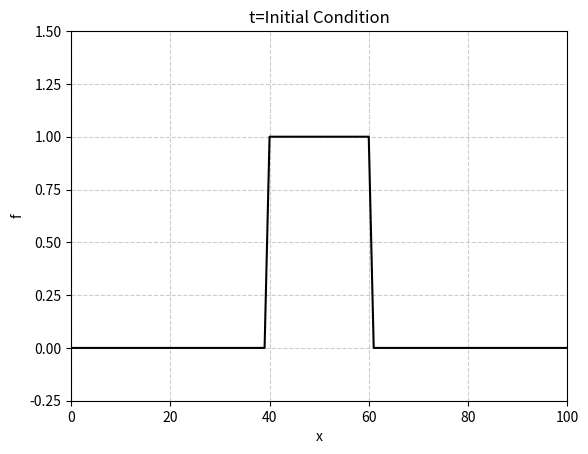
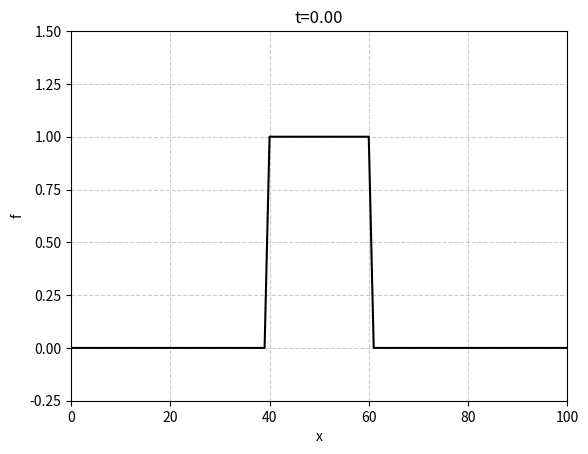
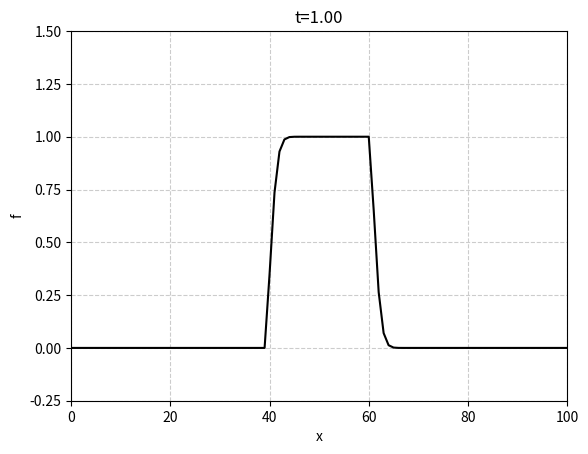
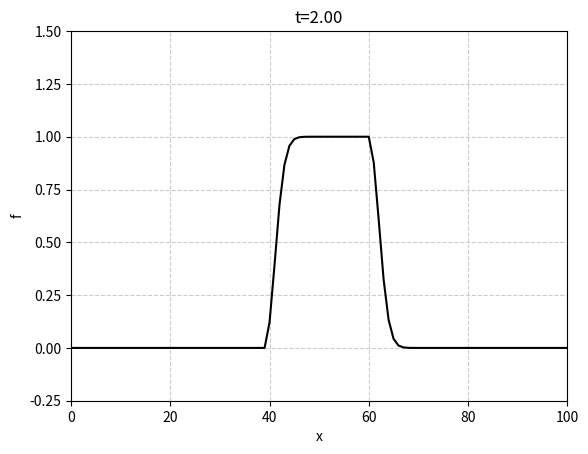
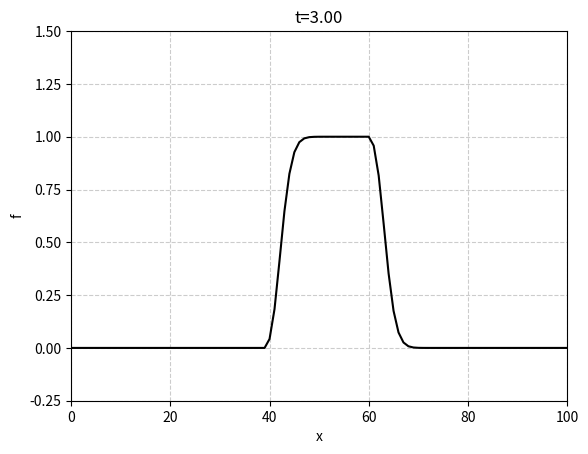
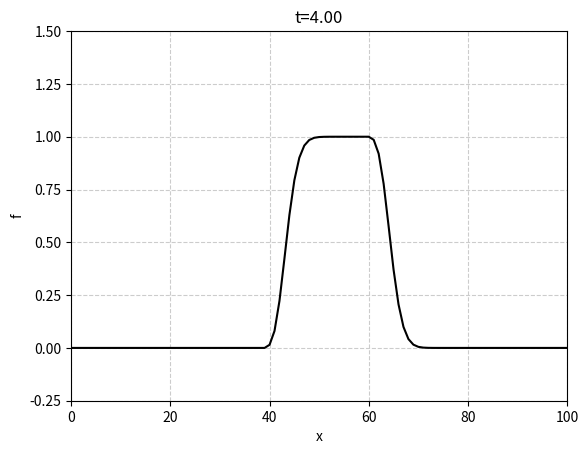
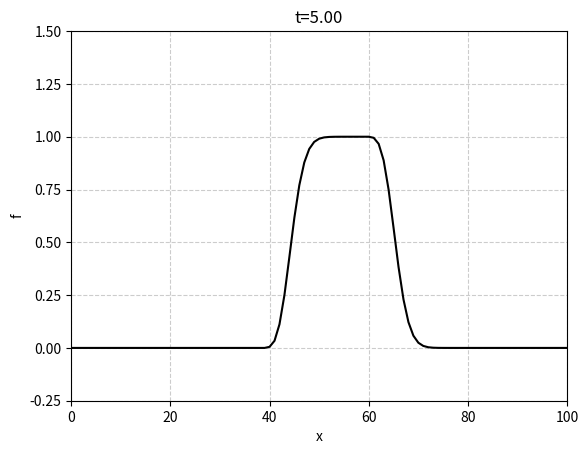
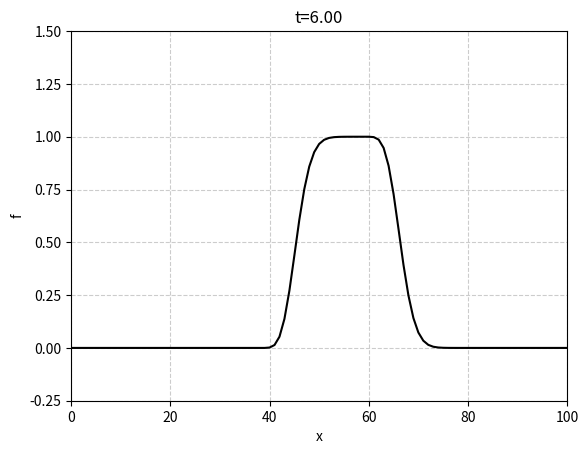
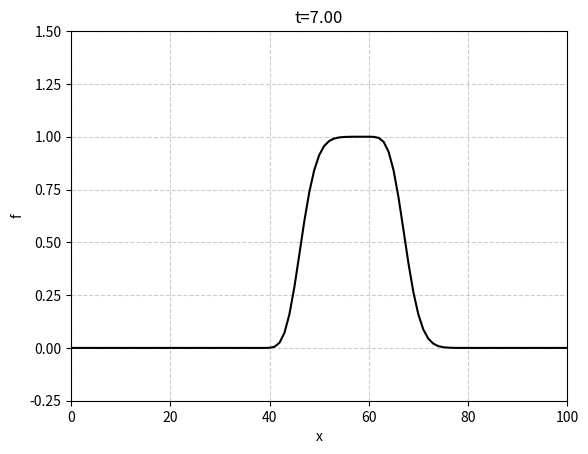
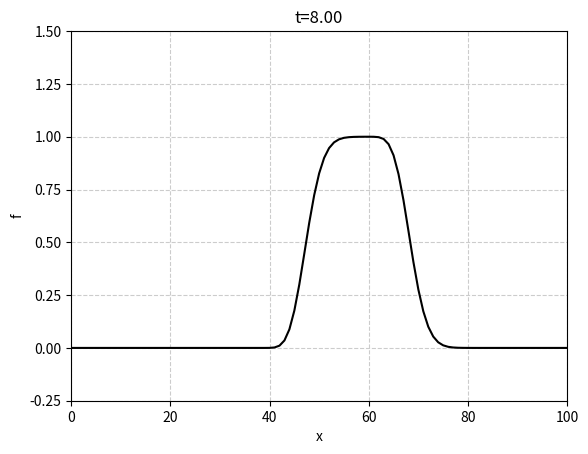
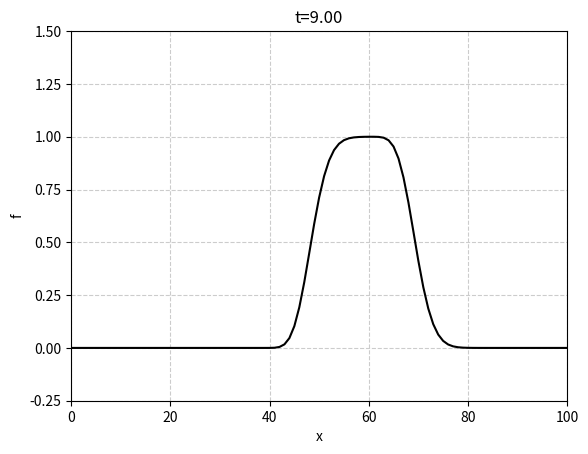
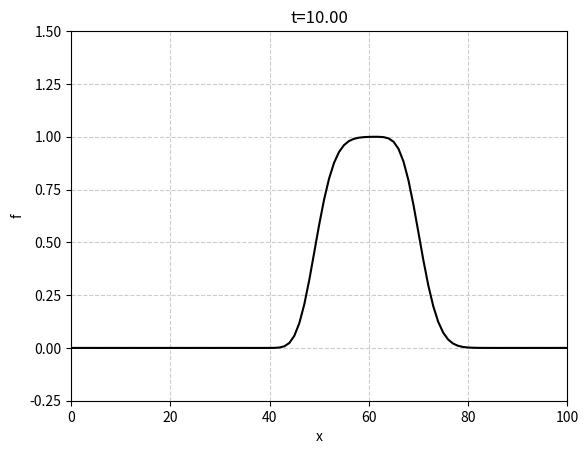
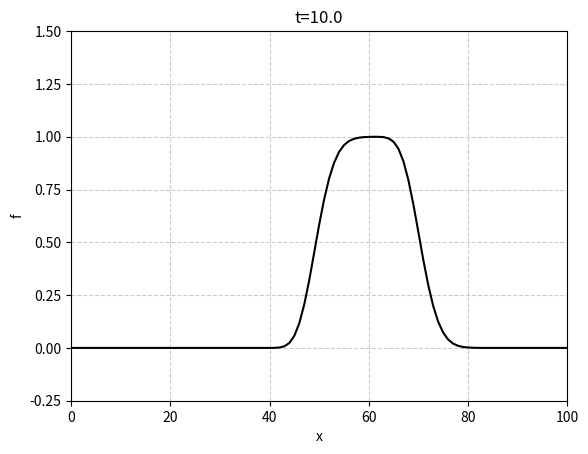
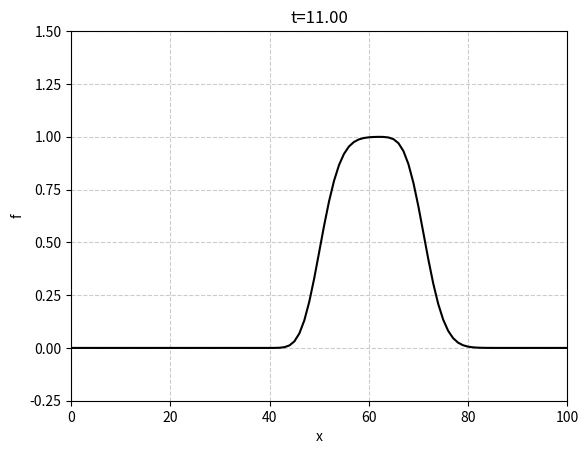
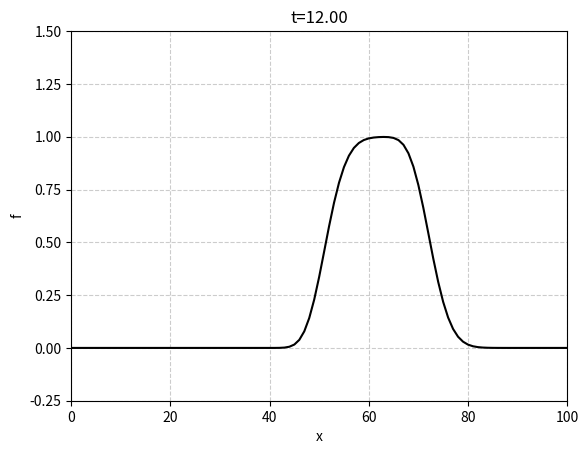
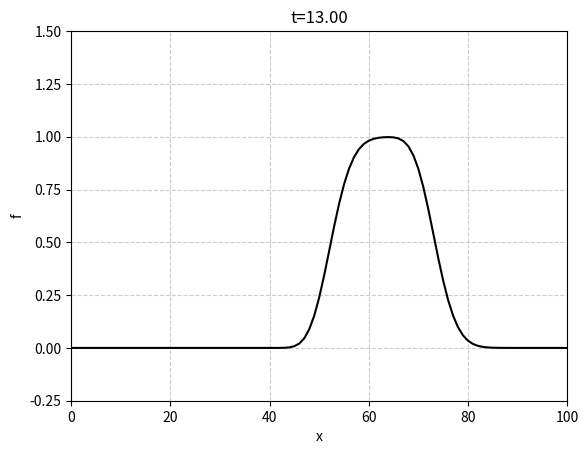

Write the Python code that produced these figures, in order.
import numpy as np
import matplotlib.pyplot as plt
from matplotlib.ticker import MultipleLocator
from tqdm import tqdm
import os
os.system('mkdir pic')

def plot(x, y, t, path):
	fig, ax = plt.subplots()
	ax.set_xlim(0, 100)
	ax.set_ylim(-0.25, 1.50)
	ax.xaxis.set_major_locator(MultipleLocator(20))
	ax.yaxis.set_major_locator(MultipleLocator(0.25))
	ax.grid(which='major', color='#CCCCCC', linestyle='--')
	ax.plot(x, y, '-k')
	ax.set_xlabel('x')
	ax.set_ylabel('f')
	plt.title('t='+t)
	plt.savefig(path)
	plt.close()

C = 0.1
u = 1.0
dx = 1.0
span_x = 100.0
dt = C*dx/u
print("dt: ", dt)

end_time = 600.0
print("Total Time Intervals: ", end_time/dt)

x = np.arange(0.0, span_x+dx, dx)
f = np.zeros_like(x)
f[40:61] = 1.0

plot(x,f,'Initial Condition', 'init.png')

n = 0
for i in tqdm(np.arange(0.0,end_time+dt, dt)):
	if n%10==0 and i <= 100.0:
		plot(x,f, '%.2f'%(i),'./pic/%04.0f.png'%(i) )
	if int(i*100)/100==10:
		plot(x,f,'10.0','10.png')
	if int(i*100)/100==200:
		plot(x,f,'200.0','200.png')
	if int(i*100)/100==400:
		plot(x,f,'400.0','400.png')
	if int(i*100)/100==600:
		plot(x,f,'600.0','600.png')
	n+=1
	f = f + C*(np.roll(f,1,axis=0)-f)

plot(x,f,'Final Condition', 'final.png')
